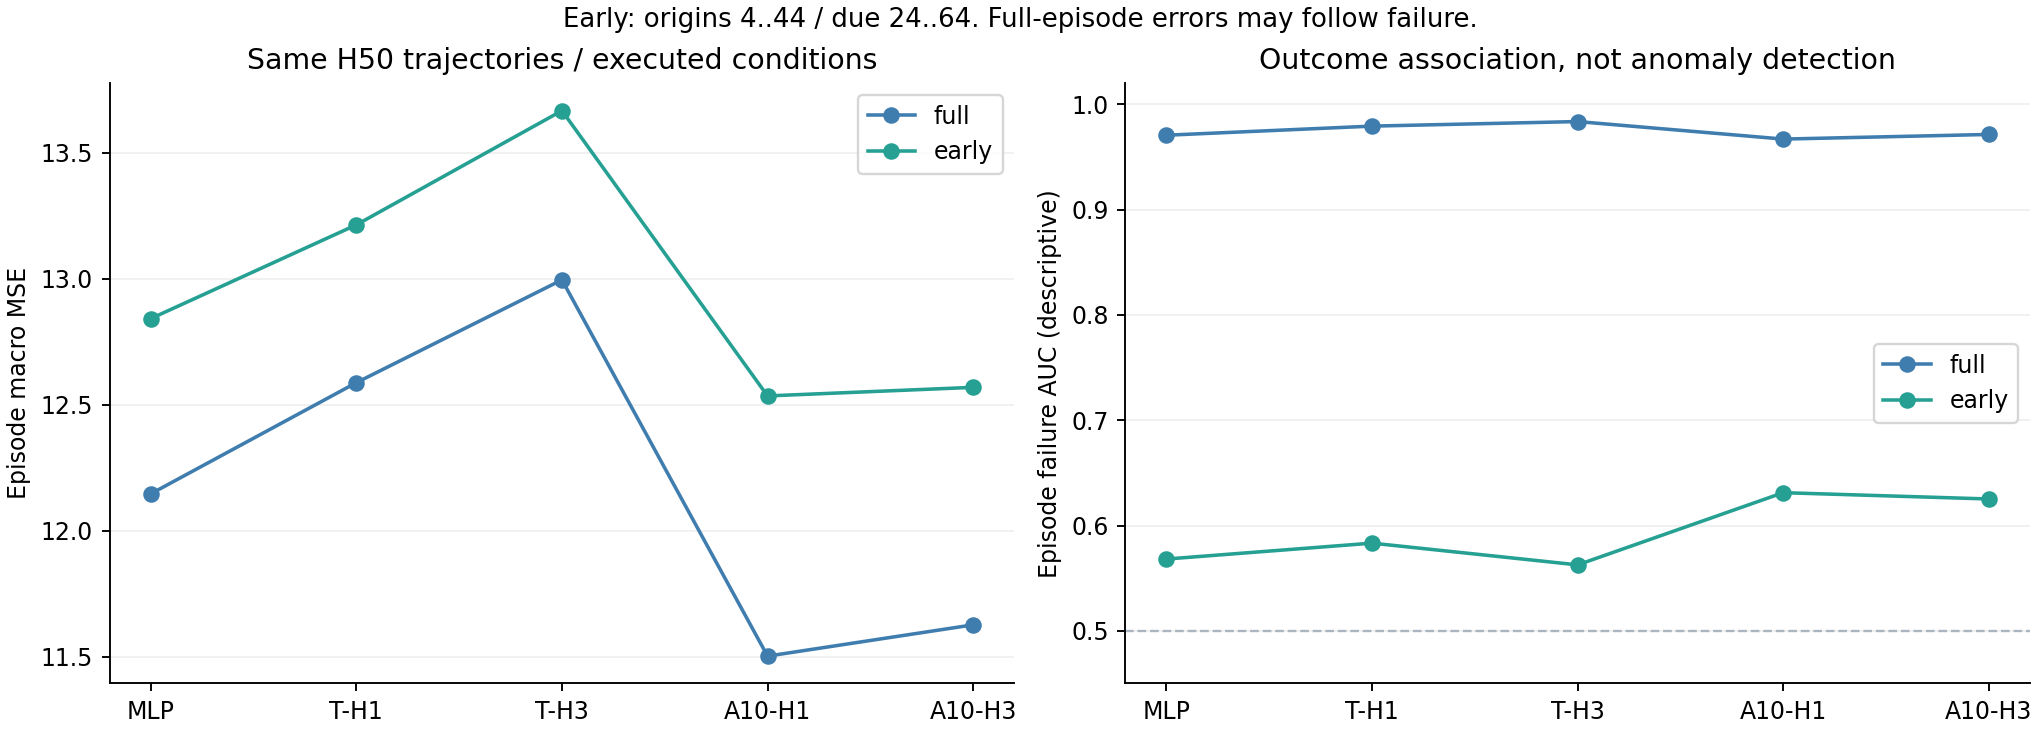

The file beside this chart, header and first rows:
controller, condition_role, model, scope, episodes, episode_macro_mse, episode_macro_relative_mse, success_mse, failure_mse, error_vs_failure_correlation, episode_failure_auc
H50, executed, mlp, full, 572, 12.15, 0.6535, 10.65, 15.45, 0.7812, 0.9708
H50, executed, mlp, early, 572, 12.84, 0.5035, 12.68, 13.19, 0.1387, 0.5681
H50, executed, transformer-h1, full, 572, 12.59, 0.6692, 10.91, 16.31, 0.7998, 0.9794
H50, executed, transformer-h1, early, 572, 13.21, 0.5195, 13.03, 13.63, 0.1654, 0.5832
H50, executed, transformer-h3, full, 572, 13, 0.7, 11.29, 16.78, 0.8129, 0.9838
H50, executed, transformer-h3, early, 572, 13.67, 0.5374, 13.51, 14.01, 0.1335, 0.5626
H50, executed, transformer-a10-h1, full, 572, 11.5, 0.6179, 10.09, 14.63, 0.7929, 0.9671
H50, executed, transformer-a10-h1, early, 572, 12.54, 0.4857, 12.27, 13.12, 0.2305, 0.6312
H50, executed, transformer-a10-h3, full, 572, 11.63, 0.6293, 10.19, 14.81, 0.8004, 0.9715
H50, executed, transformer-a10-h3, early, 572, 12.57, 0.4871, 12.3, 13.17, 0.2226, 0.6252
